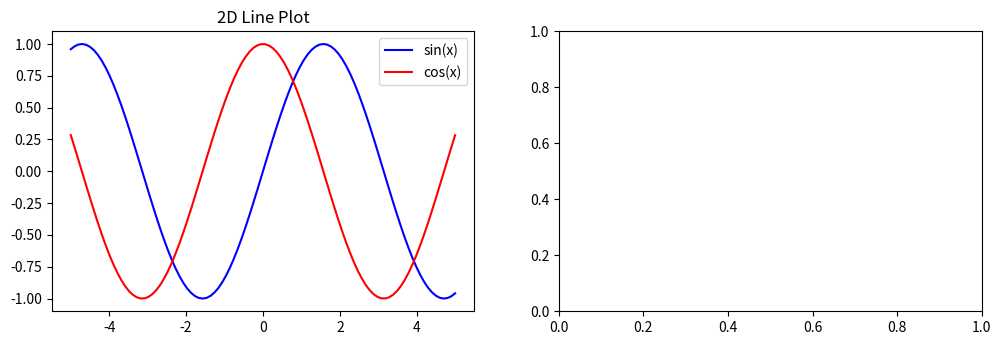

This chart was generated by the following Python code: (Note: this script raises an exception after producing the figure.)
import numpy as np
import matplotlib.pyplot as plt
from mpl_toolkits.mplot3d import Axes3D

# Generate some data for demonstration
x = np.linspace(-5, 5, 100)
y = np.linspace(-5, 5, 100)
X, Y = np.meshgrid(x, y)
z1 = np.sin(np.sqrt(x**2 + y**2))
z2 = np.exp(-(x**2 + y**2) / 10)
z3 = x**2 - y**2

# Create a figure with multiple subplots
fig = plt.figure(figsize=(12, 8))

# Subplot 1: 2D Line Plot
plt.subplot(2, 2, 1)
plt.plot(x, np.sin(x), label='sin(x)', color='blue')
plt.plot(x, np.cos(x), label='cos(x)', color='red')
plt.title('2D Line Plot')
plt.legend()
# plt.show()

# Subplot 2: Scatter Plot
plt.subplot(2, 2, 2)
plt.scatter(X, Y, c=z1, cmap='viridis', s=50)
plt.title('Scatter Plot with Color Mapping')

# Subplot 3: 3D Surface Plot
ax = fig.add_subplot(2, 2, 3, projection='3d')
surface = ax.plot_surface(X, Y, z3, cmap='plasma', linewidth=0, antialiased=False)
ax.set_title('3D Surface Plot')
fig.colorbar(surface, ax=ax, shrink=0.6, aspect=10)

# Subplot 4: Contour Plot
plt.subplot(2, 2, 4)
contour = plt.contourf(X, Y, z2, cmap='magma')
plt.title('Contour Plot')
fig.colorbar(contour)

# Adjust layout to prevent overlapping
plt.tight_layout()

# Show the plot
plt.show()
